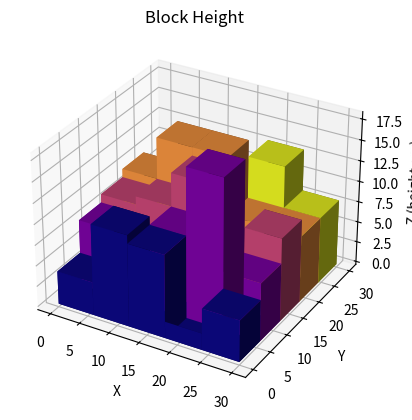

Source code (Python):
import math
import numpy as np
import matplotlib.pyplot as plt
import scipy.stats as ss
import matplotlib.cm as cm
from scipy.stats import norm 
from scipy import stats
from matplotlib.colors import Normalize

x = np.random.normal(15,15,500)
y = np.random.normal(15,15,500)

XY = np.stack((x,y),axis=-1)
intergersx = []
intergersy = []
for val,oth in XY:
	new = int(val)
	new1 = int(oth)
	intergersx.append(new)
	intergersy.append(new1)
intergersx = np.array(intergersx)
intergersy = np.array(intergersy)
XY = np.stack((intergersx,intergersx),axis=-1)

XY_select = XY

xAmplitudes = np.array(XY_select)[:,0]
yAmplitudes = np.array(XY_select)[:,1]

fig = plt.figure() #canvas
ax = fig.add_subplot(111, projection='3d')

#you can change your bins, and the range on which to take data
hist, xedges, yedges = np.histogram2d(x, y, bins=(5,5), range = [[0,+30],[0,+30]]) 
#hist is a 5x5 matrix, with the populations for each of the subspace parts.
xpos, ypos = np.meshgrid(xedges[:-1]+xedges[1:], yedges[:-1]+yedges[1:]) -(xedges[1]-xedges[0])

xpos = xpos.flatten()*1./2
ypos = ypos.flatten()*1./2
zpos = np.zeros_like (xpos)

dx = xedges [1] - xedges [0]
dy = yedges [1] - yedges [0]
dz = hist.flatten()

cmap = cm.get_cmap('plasma') 

max_height = np.max(dz)  
min_height = np.min(dz)

#scale each z to [0,1], and get their rgb values
ynorm = (ypos-np.min(ypos))/(np.max(ypos)-np.min(ypos))
rgba = [cmap(k) for k in ynorm] 

ax.bar3d(xpos, ypos, zpos, dx, dy, dz, color=rgba, zsort='average')
plt.title("Block Height")
ax.set_xlabel('X')
ax.set_ylabel('Y')
ax.set_zlabel('Z (height cm)')
plt.show()

#alright now i need to pass the vertices to triangulate a mesh
#the mesh then needs to output a .stl file
#and the .stl file needs to be all purrrty in fusion 

























